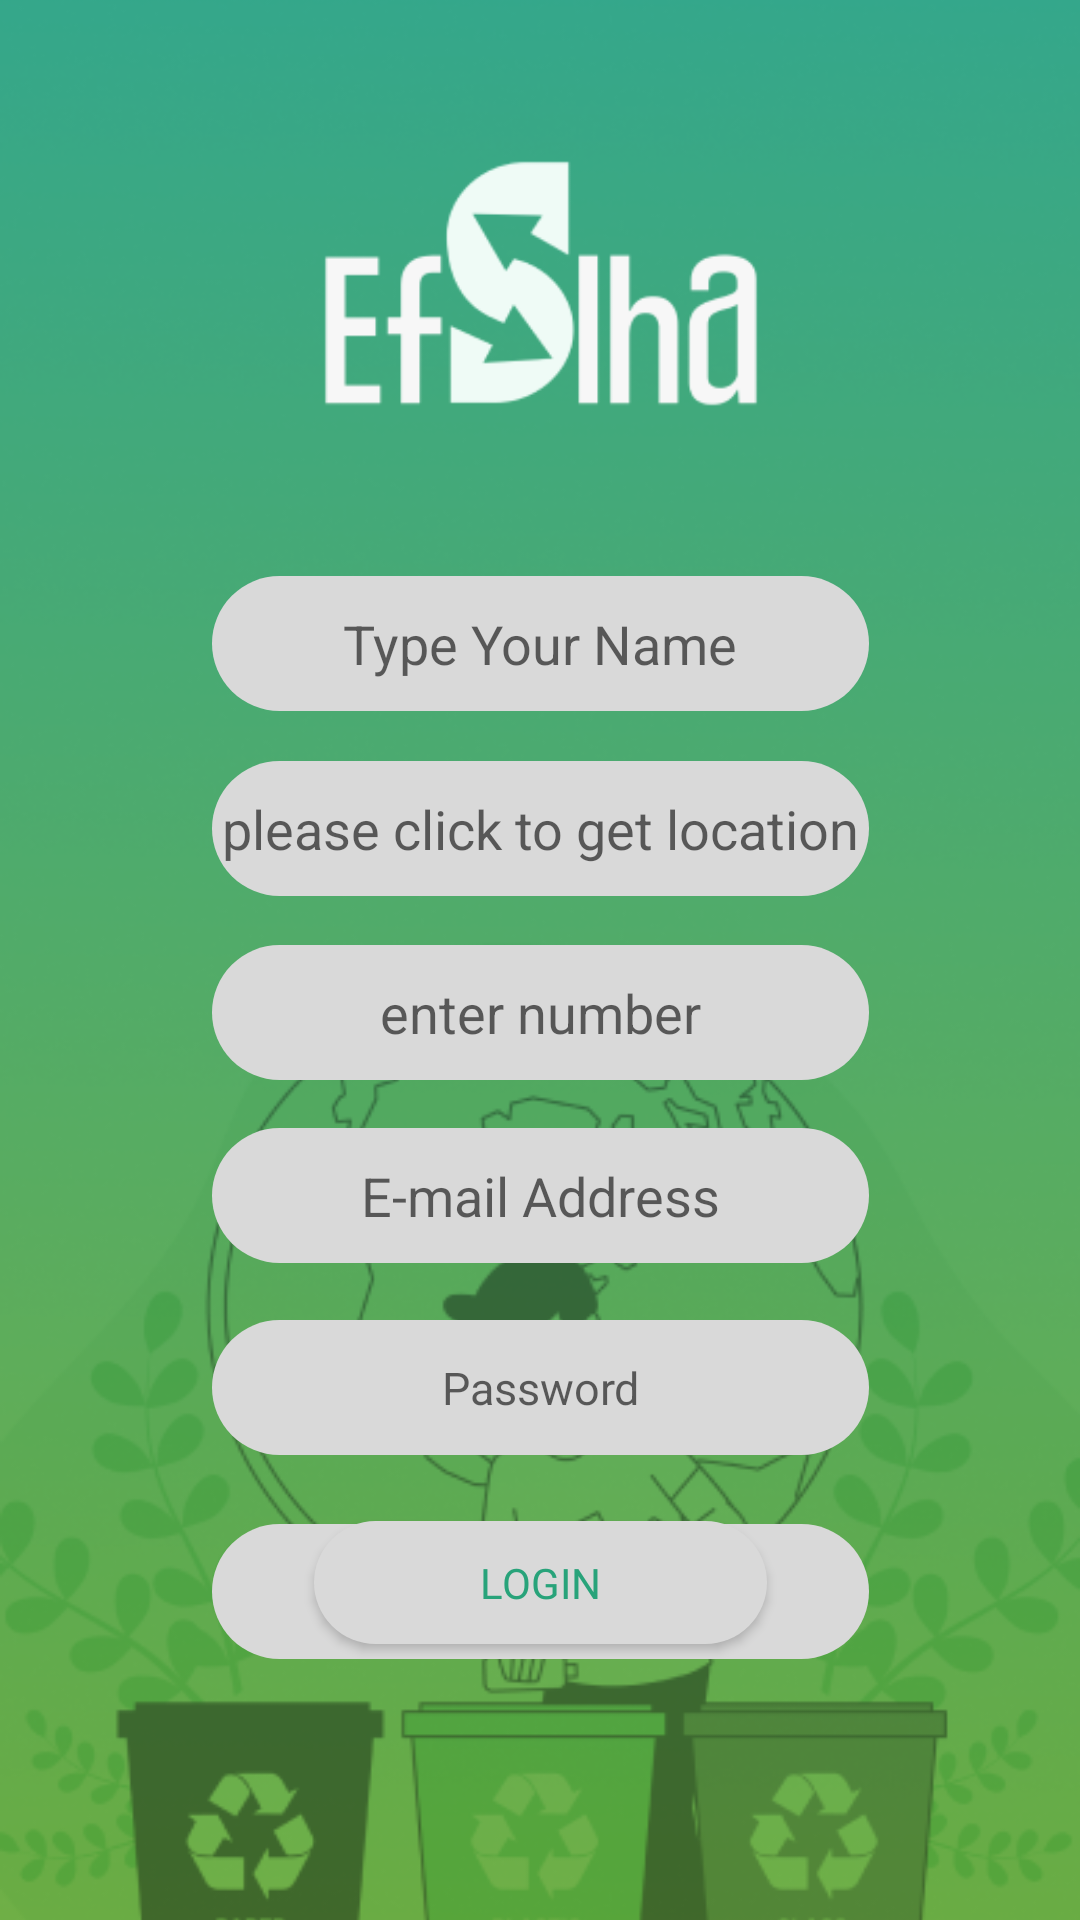

The Android layout XML behind this screen, and the referenced resources:
<!-- AndroidManifest.xml: fallback theme Theme.MaterialComponents.DayNight.NoActionBar -->
<!-- res/layout/activity_collectorsignup.xml -->
<?xml version="1.0" encoding="utf-8"?>
<androidx.constraintlayout.widget.ConstraintLayout xmlns:android="http://schemas.android.com/apk/res/android"
    xmlns:app="http://schemas.android.com/apk/res-auto"
    xmlns:tools="http://schemas.android.com/tools"
    android:layout_width="match_parent"
    android:layout_height="match_parent"
    tools:context=".CollectorSignup">

    <ImageView
        android:id="@+id/imageView3"
        android:layout_width="0dp"
        android:layout_height="0dp"
        android:scaleType="centerCrop"
        app:layout_constraintBottom_toBottomOf="parent"
        app:layout_constraintEnd_toEndOf="parent"
        app:layout_constraintHorizontal_bias="0.0"
        app:layout_constraintStart_toStartOf="parent"
        app:layout_constraintTop_toTopOf="parent"
        app:layout_constraintVertical_bias="0.0"
        />

    <ImageView
        android:id="@+id/imageView4"
        android:layout_width="0dp"
        android:layout_height="0dp"
        android:scaleType="centerCrop"
        app:layout_constraintBottom_toBottomOf="parent"
        app:layout_constraintEnd_toEndOf="parent"
        app:layout_constraintHorizontal_bias="0.0"
        app:layout_constraintStart_toStartOf="parent"
        app:layout_constraintTop_toTopOf="@+id/imageView3"
        app:layout_constraintVertical_bias="0.0"
        app:srcCompat="@drawable/boyofaftersignup" />

    <EditText
        android:id="@+id/name111"
        android:layout_width="219dp"
        android:layout_height="45dp"
        android:layout_marginTop="192dp"
        android:background="@drawable/plaintextfigure"
        android:backgroundTint="#D9D9D9"
        android:ems="10"
        android:gravity="center"
        android:hint="Type Your Name"
        android:inputType="text"
        app:layout_constraintEnd_toEndOf="parent"
        app:layout_constraintStart_toStartOf="parent"
        app:layout_constraintTop_toTopOf="@+id/imageView3" />

    <EditText
        android:id="@+id/email111"
        android:layout_width="219dp"
        android:layout_height="45dp"
        android:layout_marginTop="376dp"
        android:background="@drawable/plaintextfigure"
        android:backgroundTint="#D9D9D9"
        android:ems="10"
        android:gravity="center"
        android:hint="E-mail Address"
        android:inputType="text"
        app:layout_constraintEnd_toEndOf="parent"
        app:layout_constraintStart_toStartOf="parent"
        app:layout_constraintTop_toTopOf="@+id/imageView3" />

    <EditText
        android:id="@+id/pass111"
        android:layout_width="219dp"
        android:layout_height="45dp"
        android:layout_marginTop="440dp"
        android:background="@drawable/plaintextfigure"
        android:backgroundTint="#D9D9D9"
        android:ems="10"
        android:gravity="center"
        android:inputType="textPassword"
        android:hint="Password"
        android:maxLength="15"
        android:textSize="15sp"
        app:layout_constraintEnd_toEndOf="parent"
        app:layout_constraintStart_toStartOf="parent"
        app:layout_constraintTop_toTopOf="@+id/imageView3" />

    <EditText
        android:id="@+id/retype111"
        android:layout_width="219dp"
        android:layout_height="45dp"
        android:layout_marginTop="508dp"
        android:background="@drawable/plaintextfigure"
        android:backgroundTint="#D9D9D9"
        android:ems="10"
        android:gravity="center"
        android:hint="Re-Type Password"
        android:inputType="textPassword"
        android:maxLength="15"
        android:textSize="15sp"
        app:layout_constraintEnd_toEndOf="parent"
        app:layout_constraintStart_toStartOf="parent"
        app:layout_constraintTop_toTopOf="@+id/imageView3" />

    <ImageView
        android:id="@+id/imageView6"
        android:layout_width="394dp"
        android:layout_height="141dp"
        android:layout_marginTop="24dp"
        app:layout_constraintEnd_toEndOf="parent"
        app:layout_constraintStart_toStartOf="parent"
        app:layout_constraintTop_toTopOf="@+id/imageView3"
        app:srcCompat="@drawable/efslha" />

    <Button
        android:id="@+id/login111"
        android:layout_width="151dp"
        android:layout_height="41dp"
        android:layout_marginBottom="92dp"
        android:background="@drawable/plaintextfigure"
        android:backgroundTint="#D9D9D9"
        android:fontFamily="@font/inter_semibold"
        android:onClick="login"
        android:text="Login"
        android:textColor="#28A37A"
        app:layout_constraintBottom_toBottomOf="parent"
        app:layout_constraintEnd_toEndOf="parent"
        app:layout_constraintStart_toStartOf="parent" />

    <EditText
        android:id="@+id/phone111"
        android:layout_width="219dp"
        android:layout_height="45dp"
        android:background="@drawable/plaintextfigure"
        android:ems="10"
        android:gravity="center"
        android:hint="enter number"
        android:inputType="number"
        app:layout_constraintBottom_toTopOf="@+id/email111"
        app:layout_constraintEnd_toEndOf="parent"
        app:layout_constraintStart_toStartOf="parent"
        app:layout_constraintTop_toBottomOf="@+id/name111"
        app:layout_constraintVertical_bias="0.829" />

    <TextView
        android:id="@+id/locationEditText"
        android:layout_width="219dp"
        android:layout_height="45dp"
        android:background="@drawable/plaintextfigure"
        android:fontFamily="sans-serif"
        android:gravity="center"
        android:hint="please click to get location"
        android:onClick="where"
        android:textSize="18sp"
        app:layout_constraintBottom_toTopOf="@+id/phone111"
        app:layout_constraintEnd_toEndOf="parent"
        app:layout_constraintStart_toStartOf="parent"
        app:layout_constraintTop_toBottomOf="@+id/name111" />
    <ImageView
        android:id="@+id/eyeToggle"
        android:layout_width="36dp"
        android:layout_height="19dp"
        android:layout_gravity="center"
        android:src="@drawable/eyeopen"
        app:layout_constraintBottom_toBottomOf="@+id/pass111"
        app:layout_constraintEnd_toEndOf="@+id/pass111"
        app:layout_constraintHorizontal_bias="0.925"
        app:layout_constraintStart_toStartOf="@+id/pass111"
        app:layout_constraintTop_toTopOf="@+id/pass111"
        app:layout_constraintVertical_bias="0.545" />

    <ImageView
        android:id="@+id/eyeToggle1"
        android:layout_width="36dp"
        android:layout_height="19dp"
        android:layout_gravity="center"
        android:src="@drawable/eyeopen"
        app:layout_constraintBottom_toBottomOf="@+id/retype111"
        app:layout_constraintEnd_toEndOf="@+id/retype111"
        app:layout_constraintHorizontal_bias="1.0"
        app:layout_constraintStart_toStartOf="@+id/retype111"
        app:layout_constraintTop_toTopOf="@+id/retype111"
        app:layout_constraintVertical_bias="0.538" />

</androidx.constraintlayout.widget.ConstraintLayout>
<!-- resources referenced by this layout -->
<resources>
  <!-- drawable boyofaftersignup: png bitmap (drawable, 190085 bytes) -->
  <!-- drawable efslha: png bitmap (drawable, 6292 bytes) -->
  <!-- drawable plaintextfigure (drawable) -->
  <shape xmlns:android="http://schemas.android.com/apk/res/android"
      android:shape="rectangle">
      <solid android:color="#D9D9D9"/>
      <corners
          android:topLeftRadius="45dp"
          android:bottomLeftRadius="45dp"
          android:topRightRadius="45dp"
          android:bottomRightRadius="45dp"/>
  </shape>
</resources>
